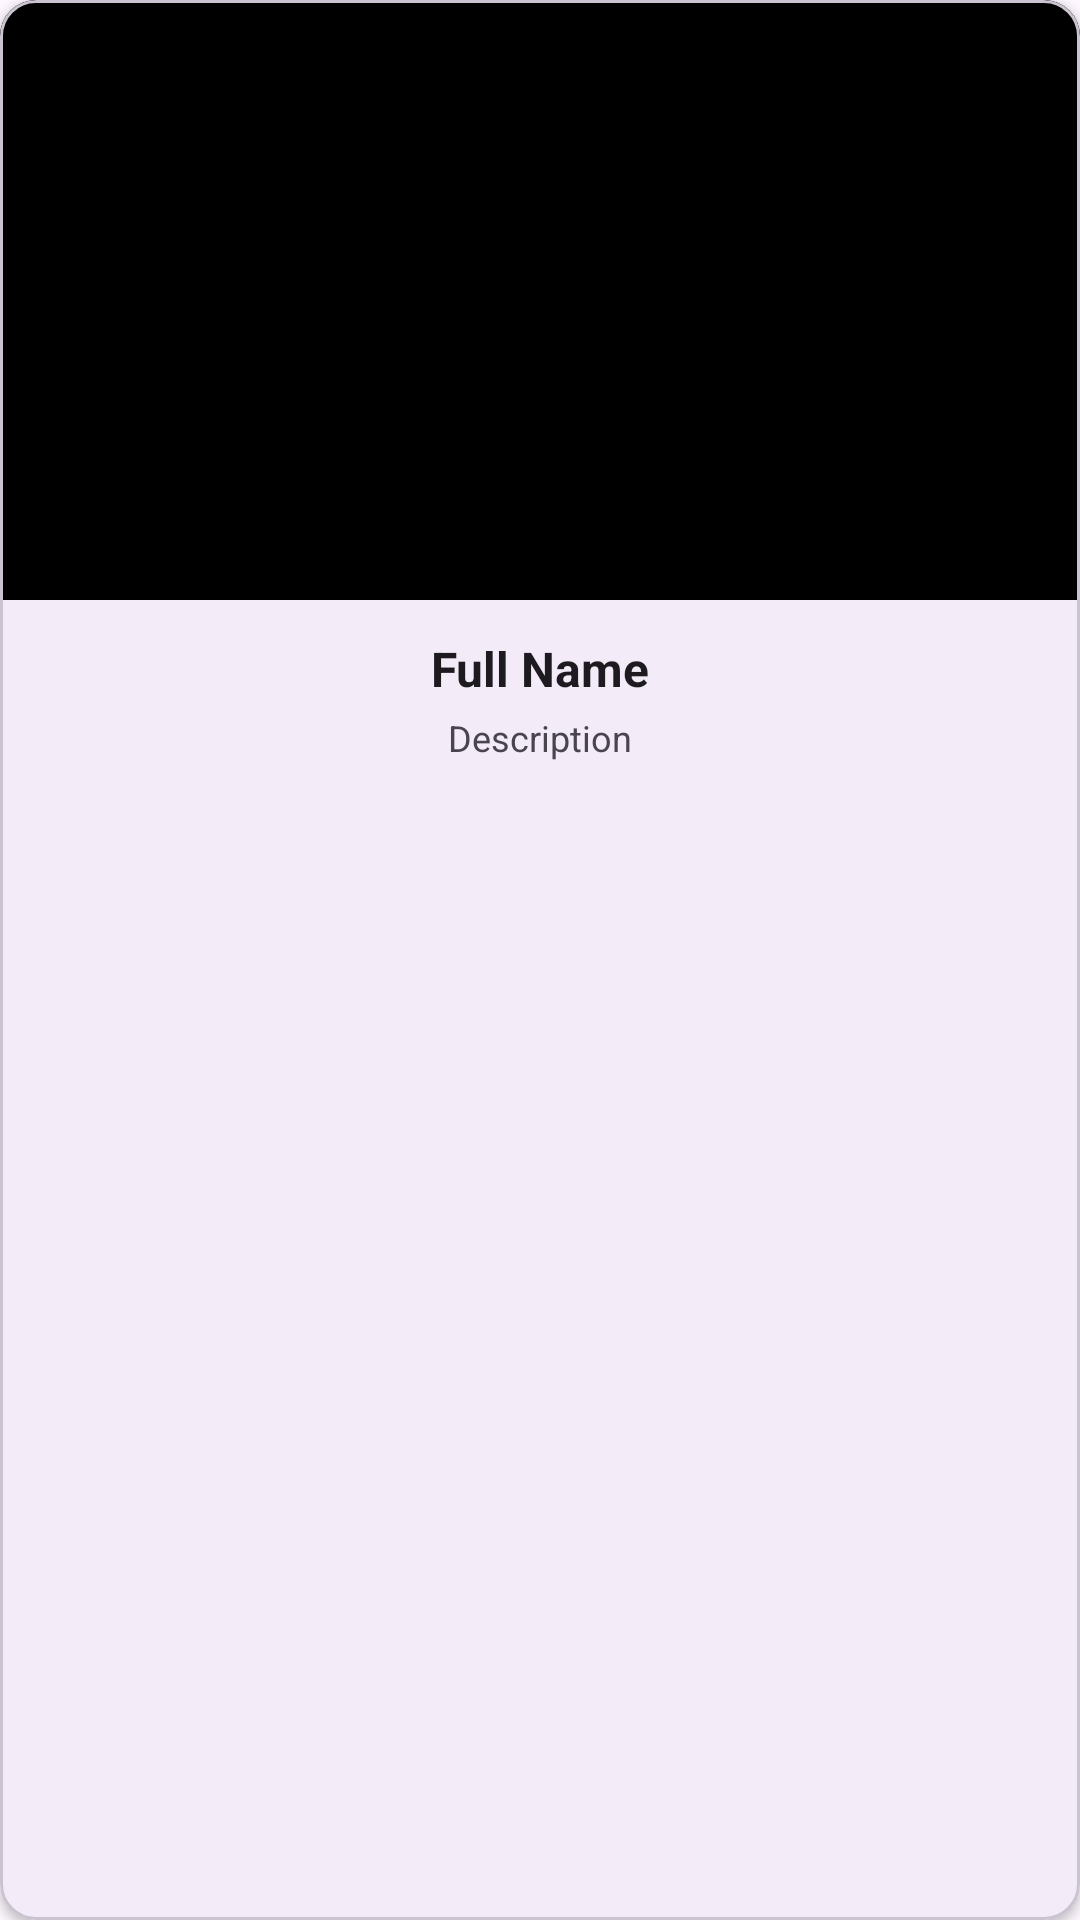

Reconstruct the res/layout file that produces this screen, plus the resources it refers to.
<!-- AndroidManifest.xml: application theme Theme.RecycleP10 -->
<!-- res/layout/grid_item.xml -->
<?xml version="1.0" encoding="utf-8"?>
<com.google.android.material.card.MaterialCardView
    xmlns:android="http://schemas.android.com/apk/res/android"
    xmlns:app="http://schemas.android.com/apk/res-auto"
    android:layout_width="match_parent"
    android:layout_height="wrap_content"
    android:layout_margin="8dp"
    app:cardCornerRadius="12dp"
    app:cardElevation="2dp">

    <LinearLayout
        android:layout_width="match_parent"
        android:layout_height="wrap_content"
        android:gravity="center_horizontal"
        android:orientation="vertical"
        android:paddingBottom="16dp">

        <ImageView
            android:id="@+id/img_item_photo"
            android:layout_width="match_parent"
            android:layout_height="200dp"
            android:layout_marginBottom="12dp"
            android:scaleType="centerCrop"
            android:src="@color/black"
            app:civ_border_color="?attr/colorPrimary"
            app:civ_border_width="1dp" />

        <TextView
            android:id="@+id/tv_item_name"
            android:layout_width="match_parent"
            android:layout_height="wrap_content"
            android:ellipsize="end"
            android:maxLines="1"
            android:text="@string/full_name"
            android:textAlignment="center"
            android:textColor="?attr/colorOnSurface"
            android:textSize="16sp"
            android:textStyle="bold"
            android:paddingStart="16dp"
            android:paddingEnd="16dp"/>

        <TextView
            android:id="@+id/tv_item_desc"
            android:layout_width="match_parent"
            android:layout_height="wrap_content"
            android:layout_marginTop="4dp"
            android:ellipsize="end"
            android:maxLines="2"
            android:text="@string/description"
            android:textAlignment="center"
            android:textColor="?attr/colorOnSurfaceVariant"
            android:textSize="12sp"
            android:paddingStart="16dp"
            android:paddingEnd="16dp"/>

    </LinearLayout>

</com.google.android.material.card.MaterialCardView>
<!-- resources referenced by this layout -->
<resources>
  <string name="description">Description</string>
  <string name="full_name">Full Name</string>
  <style name="Theme.RecycleP10" parent="Base.Theme.RecycleP10" />
  <style name="Base.Theme.RecycleP10" parent="Theme.Material3.DayNight.NoActionBar">
          
          
      </style>
  <!-- not gathered from this repository: default colours our renderer supplied (Android Studio template values) -->
  <color name="black">#FF000000</color>
</resources>
